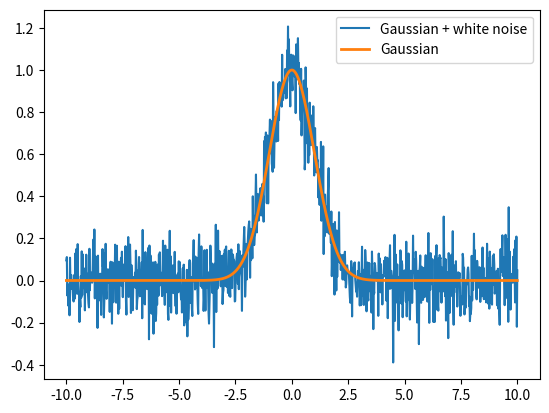

Write Python code to recreate this figure.
import numpy as np
import matplotlib.pyplot as plt
from scipy import integrate  # MUST BE RUNNING PHYS 1600 kernel

def Gaussian(x,amp,mean,std_dev):
    """
    A Gaussian function,unnormalized
    """
    f = amp*np.exp(-1*((x - mean)**2/(2*std_dev**2))) 
    return f

def polynomial(x,*args):
    
    """
    A general polynomial the order of which is determined by the size
    of the array of coefficients
    Arguments:
    x -- vector of x values
    args -- an array of coeficients, the size of this array determines the order
    of the polynomial
    example: polynomial(x,2,3) will generate the line: f(x) = 2 + 3x
    or 
    polynomial(x,1,0,0.1) will generate: f(x) = 1 +0.1*x^2, fixed conflicts
    """
    f = 0*x
    for (i,a) in enumerate(args):
        f += a*x**(i)
    
    return f


def Fermi(x):
    """
    Define a function from physics that might give numerical integrators or differentiators
    some trouble
    """
    num = 1/np.sqrt(x)
    den = np.exp(x)+1
    return num/den


# add white noise to a function
def add_noise(A,f):
    """
    Adds white (Gaussian distributed) noise to a function
    
    Arguments:
    A -- width of the noise distribution, think of it like the amplitude of the noise
    f - an array of values to add noise to, these represent some function 
    """
    
    noise = np.random.normal(0,A,np.size(f))
    
    return f + noise

def MODIFIED_function(x):
    # there was something wrong, fix it
    # [redacted]
    y = x + 44
    return y
    

# Numerical Integration methods

def riemannSum(f, start, stop, N):
    """
    A simple riemann sum integrator
    
    Arguments:
    f - A function to integrate, the function must take a single argument that is an independent
    variable
    start - lower limit of integral
    stop - upper limit of integral
    N - number of steps 
    """
    
    range = stop - start
    h = range/N
    x = np.arange(start, stop+h, h)

    return np.sum(f(x)) * h

def Simpson(f, start, stop, N):
    """
    A simple Simpson's rule integrator
    
    Arguments:
    f - A function to integrate, the function must take a single argument that is an independent
    variable
    start - lower limit of integral
    stop - upper limit of integral
    N - number of steps (must be an even number)
    """
    
    width = stop - start
    h = width/N
    x = np.arange(start, stop+h, h)
    
    s = f(start) + f(stop) 
    return (2*f(x[2:-2:2]).sum() + 4*f(x[1:-2:2]).sum()+s) * h/3


def adaptive_trapz(f,start, stop, epsilon):
    """
    Write an adaptive trapezoidal integrator here
    
    Arguments:
    f - a function to integrate, the function must take a single argument 
    """
    
    return 


#numerical derivatives

def forward_diff(x,f):
    """
    Take a derivative using the forward difference scheme
    Arguments:
    x - an array of independent values
    f - an array of dependent values i.e y = f(x)
    """
    d = (f[1:] - f[:-1])/np.diff(x)
    return d
    
def backward_diff(x,f):
    """
    Take a derivative using the backwards difference scheme
    Arguments:
    x - an array of independent values
    f - an array of dependent values i.e y = f(x)
    """
    d = (f[:-1] - f[1:])/np.diff(x)
    return d

# implement a central difference formula
def central_diff(x,f):
    d = 2+2
    d = 1
    return d

# Generate array of x-values
x = np.linspace(-10,10,1000)

# Generate Gaussian function, add noise, and plot
G = Gaussian(x, 1, 0,1)
noisy_G = add_noise(0.1, G)
plt.plot(x, noisy_G, label = "Gaussian + white noise")
plt.plot(x, G, label = "Gaussian", lw = 2)
plt.legend()

# using Scipy's built in integration schemes
# integrate a Gaussian with mean=0, amplitude=1, and standard deviation of 1 
# over a range of -100 to 100
# there are many options and ouput arguments for this function
scipyIntegral = integrate.quad(Gaussian, -100.0, 100.0, args = (1,0,1))

# exact integral of a Gaussian: Amp 1, standard deviation = 1
analyticalIntegral = np.sqrt(2*np.pi)

# Integrate a gaussian
print("Exact integral = ", analyticalIntegral)
print("SciPy Integral = ", scipyIntegral[0], "+/-", scipyIntegral[1])

